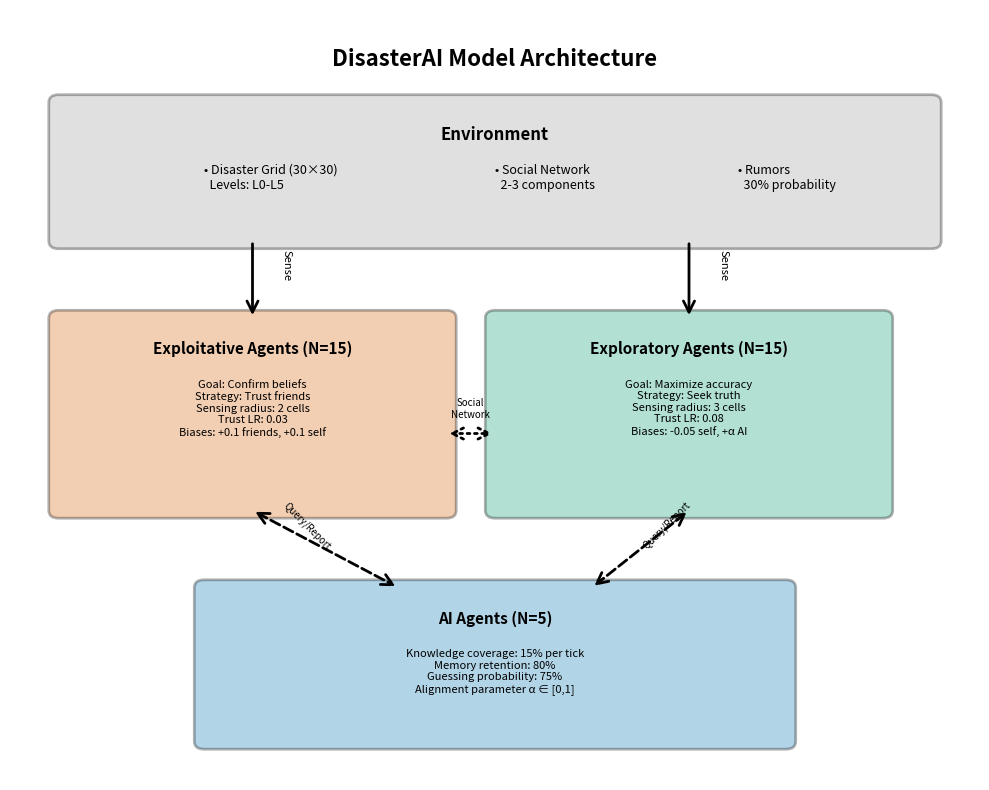
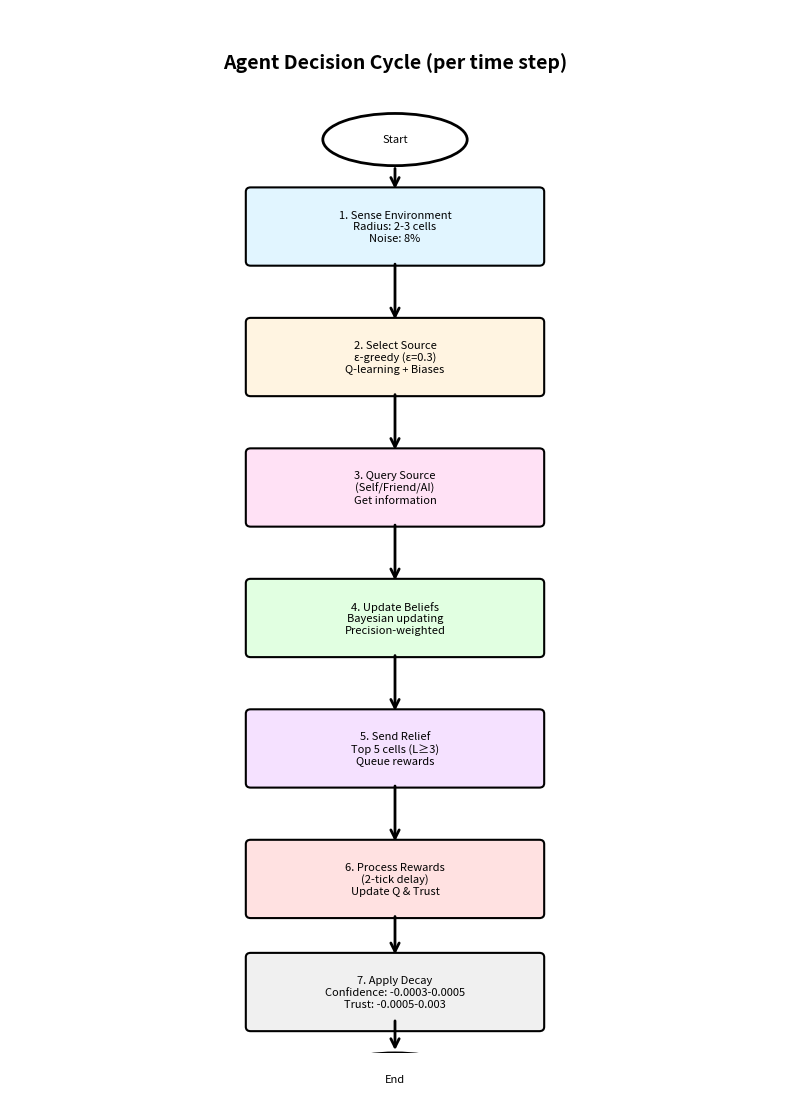
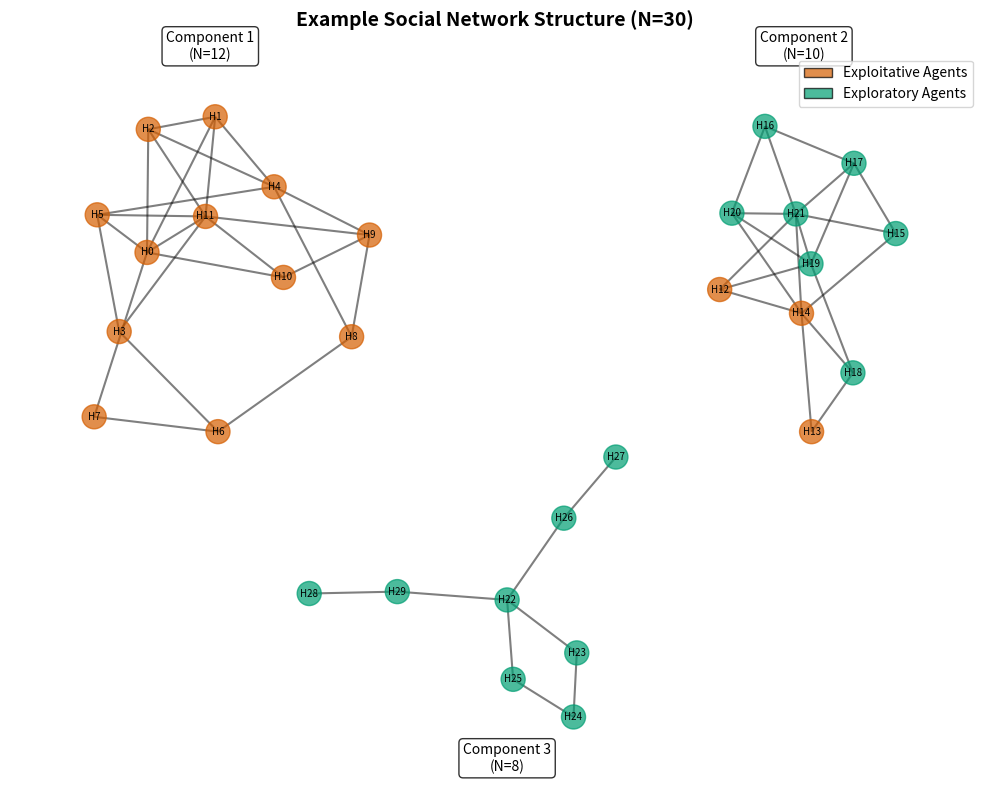
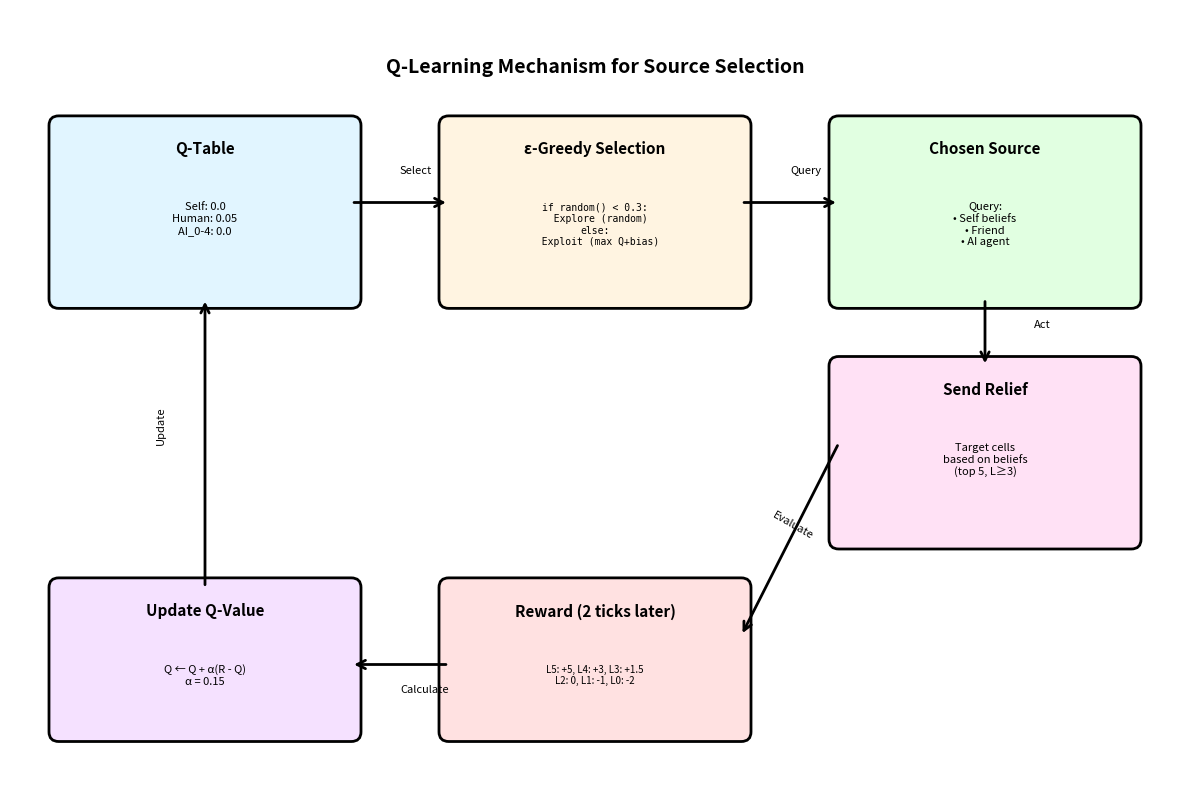

Write Python code to recreate these figures, in order.
"""
Automated Diagram Generator for DisasterAI Model

This script creates publication-ready diagrams of the model architecture.

Requirements:
    pip install matplotlib networkx graphviz

Usage:
    python create_model_diagrams.py

Output:
    - Figure1_ModelArchitecture.png/pdf
    - Figure2_DecisionCycle.png/pdf
    - Figure3_SocialNetwork.png/pdf
    - Figure4_QLearning.png/pdf
"""

import matplotlib.pyplot as plt
import matplotlib.patches as mpatches
from matplotlib.patches import FancyBboxPatch, FancyArrowPatch, Circle
import networkx as nx
import numpy as np

# Color scheme (colorblind-friendly)
COLORS = {
    'exploitative': '#D55E00',  # Vermillion
    'exploratory': '#009E73',   # Bluish green
    'ai': '#0072B2',            # Blue
    'environment': '#999999',   # Gray
    'process': '#F0E442',       # Yellow
}

# Output directory
OUTPUT_DIR = "model_diagrams"
import os
os.makedirs(OUTPUT_DIR, exist_ok=True)

def create_figure1_architecture():
    """
    Figure 1: Model Architecture Overview
    Shows environment, agents, and relationships
    """
    fig, ax = plt.subplots(1, 1, figsize=(10, 8))
    ax.set_xlim(0, 10)
    ax.set_ylim(0, 10)
    ax.axis('off')

    # Title
    ax.text(5, 9.5, 'DisasterAI Model Architecture',
            ha='center', va='top', fontsize=16, fontweight='bold')

    # Environment box (top)
    env_box = FancyBboxPatch((0.5, 7), 9, 1.8,
                             boxstyle="round,pad=0.1",
                             edgecolor='black', facecolor=COLORS['environment'],
                             linewidth=2, alpha=0.3)
    ax.add_patch(env_box)
    ax.text(5, 8.5, 'Environment', ha='center', va='top', fontsize=12, fontweight='bold')
    ax.text(2, 8.0, '• Disaster Grid (30×30)\n  Levels: L0-L5',
            ha='left', va='top', fontsize=9)
    ax.text(5, 8.0, '• Social Network\n  2-3 components',
            ha='left', va='top', fontsize=9)
    ax.text(7.5, 8.0, '• Rumors\n  30% probability',
            ha='left', va='top', fontsize=9)

    # Exploitative agents box (left)
    exp_box = FancyBboxPatch((0.5, 3.5), 4, 2.5,
                             boxstyle="round,pad=0.1",
                             edgecolor='black', facecolor=COLORS['exploitative'],
                             linewidth=2, alpha=0.3)
    ax.add_patch(exp_box)
    ax.text(2.5, 5.7, 'Exploitative Agents (N=15)',
            ha='center', va='top', fontsize=11, fontweight='bold')
    ax.text(2.5, 5.2,
            'Goal: Confirm beliefs\n'
            'Strategy: Trust friends\n'
            'Sensing radius: 2 cells\n'
            'Trust LR: 0.03\n'
            'Biases: +0.1 friends, +0.1 self',
            ha='center', va='top', fontsize=8)

    # Exploratory agents box (middle)
    exr_box = FancyBboxPatch((5, 3.5), 4, 2.5,
                             boxstyle="round,pad=0.1",
                             edgecolor='black', facecolor=COLORS['exploratory'],
                             linewidth=2, alpha=0.3)
    ax.add_patch(exr_box)
    ax.text(7, 5.7, 'Exploratory Agents (N=15)',
            ha='center', va='top', fontsize=11, fontweight='bold')
    ax.text(7, 5.2,
            'Goal: Maximize accuracy\n'
            'Strategy: Seek truth\n'
            'Sensing radius: 3 cells\n'
            'Trust LR: 0.08\n'
            'Biases: -0.05 self, +α AI',
            ha='center', va='top', fontsize=8)

    # AI agents box (bottom)
    ai_box = FancyBboxPatch((2, 0.5), 6, 2,
                            boxstyle="round,pad=0.1",
                            edgecolor='black', facecolor=COLORS['ai'],
                            linewidth=2, alpha=0.3)
    ax.add_patch(ai_box)
    ax.text(5, 2.2, 'AI Agents (N=5)',
            ha='center', va='top', fontsize=11, fontweight='bold')
    ax.text(5, 1.7,
            'Knowledge coverage: 15% per tick\n'
            'Memory retention: 80%\n'
            'Guessing probability: 75%\n'
            'Alignment parameter α ∈ [0,1]',
            ha='center', va='top', fontsize=8)

    # Arrows
    # Environment to agents
    arrow1 = FancyArrowPatch((2.5, 7.0), (2.5, 6.0),
                            arrowstyle='->', mutation_scale=20,
                            linewidth=2, color='black')
    ax.add_patch(arrow1)
    ax.text(2.8, 6.5, 'Sense', fontsize=8, rotation=-90)

    arrow2 = FancyArrowPatch((7, 7.0), (7, 6.0),
                            arrowstyle='->', mutation_scale=20,
                            linewidth=2, color='black')
    ax.add_patch(arrow2)
    ax.text(7.3, 6.5, 'Sense', fontsize=8, rotation=-90)

    # Agents to AI (bidirectional)
    arrow3 = FancyArrowPatch((2.5, 3.5), (4, 2.5),
                            arrowstyle='<->', mutation_scale=20,
                            linewidth=2, color='black', linestyle='dashed')
    ax.add_patch(arrow3)
    ax.text(2.8, 3, 'Query/Report', fontsize=7, rotation=-45)

    arrow4 = FancyArrowPatch((7, 3.5), (6, 2.5),
                            arrowstyle='<->', mutation_scale=20,
                            linewidth=2, color='black', linestyle='dashed')
    ax.add_patch(arrow4)
    ax.text(6.5, 3, 'Query/Report', fontsize=7, rotation=45)

    # Agents to agents (social network)
    arrow5 = FancyArrowPatch((4.5, 4.5), (5.0, 4.5),
                            arrowstyle='<->', mutation_scale=20,
                            linewidth=2, color='black', linestyle='dotted')
    ax.add_patch(arrow5)
    ax.text(4.75, 4.7, 'Social\nNetwork', fontsize=7, ha='center')

    plt.tight_layout()
    plt.savefig(f'{OUTPUT_DIR}/Figure1_ModelArchitecture.png', dpi=300, bbox_inches='tight')
    plt.savefig(f'{OUTPUT_DIR}/Figure1_ModelArchitecture.pdf', bbox_inches='tight')
    print("✓ Created Figure 1: Model Architecture")
    plt.close()


def create_figure2_decision_cycle():
    """
    Figure 2: Agent Decision Cycle
    Flowchart showing 6-step process
    """
    fig, ax = plt.subplots(1, 1, figsize=(8, 11))
    ax.set_xlim(0, 8)
    ax.set_ylim(0, 12)
    ax.axis('off')

    # Title
    ax.text(4, 11.5, 'Agent Decision Cycle (per time step)',
            ha='center', va='top', fontsize=14, fontweight='bold')

    # Define steps with colors
    steps = [
        (4, 10.5, 'Start', 'white', 'ellipse'),
        (4, 9.5, '1. Sense Environment\nRadius: 2-3 cells\nNoise: 8%', '#e1f5ff', 'box'),
        (4, 8.0, '2. Select Source\nε-greedy (ε=0.3)\nQ-learning + Biases', '#fff4e1', 'box'),
        (4, 6.5, '3. Query Source\n(Self/Friend/AI)\nGet information', '#ffe1f5', 'box'),
        (4, 5.0, '4. Update Beliefs\nBayesian updating\nPrecision-weighted', '#e1ffe1', 'box'),
        (4, 3.5, '5. Send Relief\nTop 5 cells (L≥3)\nQueue rewards', '#f5e1ff', 'box'),
        (4, 2.0, '6. Process Rewards\n(2-tick delay)\nUpdate Q & Trust', '#ffe1e1', 'box'),
        (4, 0.7, '7. Apply Decay\nConfidence: -0.0003-0.0005\nTrust: -0.0005-0.003', '#f0f0f0', 'box'),
        (4, -0.3, 'End', 'white', 'ellipse'),
    ]

    for x, y, text, color, shape in steps:
        if shape == 'ellipse':
            ellipse = mpatches.Ellipse((x, y), 1.5, 0.6,
                                       edgecolor='black', facecolor=color, linewidth=2)
            ax.add_patch(ellipse)
        else:
            box = FancyBboxPatch((x-1.5, y-0.4), 3, 0.8,
                                boxstyle="round,pad=0.05",
                                edgecolor='black', facecolor=color, linewidth=1.5)
            ax.add_patch(box)

        ax.text(x, y, text, ha='center', va='center', fontsize=8, multialignment='center')

    # Arrows between steps
    arrow_positions = [
        (4, 10.2, 4, 9.9),
        (4, 9.1, 4, 8.4),
        (4, 7.6, 4, 6.9),
        (4, 6.1, 4, 5.4),
        (4, 4.6, 4, 3.9),
        (4, 3.1, 4, 2.4),
        (4, 1.6, 4, 1.1),
        (4, 0.4, 4, 0.0),
    ]

    for x1, y1, x2, y2 in arrow_positions:
        arrow = FancyArrowPatch((x1, y1), (x2, y2),
                               arrowstyle='->', mutation_scale=15,
                               linewidth=2, color='black')
        ax.add_patch(arrow)

    plt.tight_layout()
    plt.savefig(f'{OUTPUT_DIR}/Figure2_DecisionCycle.png', dpi=300, bbox_inches='tight')
    plt.savefig(f'{OUTPUT_DIR}/Figure2_DecisionCycle.pdf', bbox_inches='tight')
    print("✓ Created Figure 2: Decision Cycle")
    plt.close()


def create_figure3_social_network():
    """
    Figure 3: Example Social Network
    Shows network with multiple components
    """
    fig, ax = plt.subplots(1, 1, figsize=(10, 8))

    # Create a sample network with 3 components
    # Component 1: 12 nodes
    G1 = nx.watts_strogatz_graph(12, 4, 0.3, seed=42)
    # Component 2: 10 nodes
    G2 = nx.watts_strogatz_graph(10, 4, 0.3, seed=43)
    # Component 3: 8 nodes
    G3 = nx.watts_strogatz_graph(8, 3, 0.3, seed=44)

    # Combine into one graph (disjoint)
    G = nx.Graph()
    G.add_nodes_from([(i, {'component': 1}) for i in range(12)])
    G.add_nodes_from([(i+12, {'component': 2}) for i in range(10)])
    G.add_nodes_from([(i+22, {'component': 3}) for i in range(8)])

    # Add edges
    for u, v in G1.edges():
        G.add_edge(u, v)
    for u, v in G2.edges():
        G.add_edge(u+12, v+12)
    for u, v in G3.edges():
        G.add_edge(u+22, v+22)

    # Layout
    pos = {}
    pos.update(nx.spring_layout(G.subgraph(range(12)), center=(0, 0), k=0.5, seed=42))
    pos.update(nx.spring_layout(G.subgraph(range(12, 22)), center=(3, 0), k=0.5, seed=43))
    pos.update(nx.spring_layout(G.subgraph(range(22, 30)), center=(1.5, -2), k=0.5, seed=44))

    # Assign agent types (50-50 split)
    agent_types = {}
    for i in range(30):
        agent_types[i] = 'exploitative' if i < 15 else 'exploratory'

    # Node colors
    node_colors = [COLORS[agent_types[node]] for node in G.nodes()]

    # Draw
    nx.draw_networkx_nodes(G, pos, node_color=node_colors,
                          node_size=300, alpha=0.7, ax=ax)
    nx.draw_networkx_edges(G, pos, width=1.5, alpha=0.5, ax=ax)
    nx.draw_networkx_labels(G, pos,
                           labels={i: f'H{i}' for i in range(30)},
                           font_size=7, ax=ax)

    # Add component labels
    ax.text(0, 1.2, 'Component 1\n(N=12)', ha='center', fontsize=10,
            bbox=dict(boxstyle='round', facecolor='white', alpha=0.8))
    ax.text(3, 1.2, 'Component 2\n(N=10)', ha='center', fontsize=10,
            bbox=dict(boxstyle='round', facecolor='white', alpha=0.8))
    ax.text(1.5, -3, 'Component 3\n(N=8)', ha='center', fontsize=10,
            bbox=dict(boxstyle='round', facecolor='white', alpha=0.8))

    # Legend
    legend_elements = [
        mpatches.Patch(facecolor=COLORS['exploitative'], alpha=0.7,
                      edgecolor='black', label='Exploitative Agents'),
        mpatches.Patch(facecolor=COLORS['exploratory'], alpha=0.7,
                      edgecolor='black', label='Exploratory Agents')
    ]
    ax.legend(handles=legend_elements, loc='upper right', fontsize=10)

    ax.set_title('Example Social Network Structure (N=30)', fontsize=14, fontweight='bold', pad=20)
    ax.axis('off')

    plt.tight_layout()
    plt.savefig(f'{OUTPUT_DIR}/Figure3_SocialNetwork.png', dpi=300, bbox_inches='tight')
    plt.savefig(f'{OUTPUT_DIR}/Figure3_SocialNetwork.pdf', bbox_inches='tight')
    print("✓ Created Figure 3: Social Network")
    plt.close()


def create_figure4_qlearning():
    """
    Figure 4: Q-Learning Mechanism
    Shows source selection and reward loop
    """
    fig, ax = plt.subplots(1, 1, figsize=(12, 8))
    ax.set_xlim(0, 12)
    ax.set_ylim(0, 8)
    ax.axis('off')

    # Title
    ax.text(6, 7.5, 'Q-Learning Mechanism for Source Selection',
            ha='center', va='top', fontsize=14, fontweight='bold')

    # Q-Table
    qtable = FancyBboxPatch((0.5, 5), 3, 1.8,
                           boxstyle="round,pad=0.1",
                           edgecolor='black', facecolor='#e1f5ff', linewidth=2)
    ax.add_patch(qtable)
    ax.text(2, 6.5, 'Q-Table', ha='center', fontsize=11, fontweight='bold')
    ax.text(2, 6.0,
            'Self: 0.0\n'
            'Human: 0.05\n'
            'AI_0-4: 0.0',
            ha='center', va='top', fontsize=8)

    # Epsilon-greedy decision
    decision = FancyBboxPatch((4.5, 5), 3, 1.8,
                             boxstyle="round,pad=0.1",
                             edgecolor='black', facecolor='#fff4e1', linewidth=2)
    ax.add_patch(decision)
    ax.text(6, 6.5, 'ε-Greedy Selection', ha='center', fontsize=11, fontweight='bold')
    ax.text(6, 6.0,
            'if random() < 0.3:\n'
            '  Explore (random)\n'
            'else:\n'
            '  Exploit (max Q+bias)',
            ha='center', va='top', fontsize=7, family='monospace')

    # Chosen source
    source = FancyBboxPatch((8.5, 5), 3, 1.8,
                           boxstyle="round,pad=0.1",
                           edgecolor='black', facecolor='#e1ffe1', linewidth=2)
    ax.add_patch(source)
    ax.text(10, 6.5, 'Chosen Source', ha='center', fontsize=11, fontweight='bold')
    ax.text(10, 6.0,
            'Query:\n'
            '• Self beliefs\n'
            '• Friend\n'
            '• AI agent',
            ha='center', va='top', fontsize=8)

    # Action & Outcome
    action = FancyBboxPatch((8.5, 2.5), 3, 1.8,
                           boxstyle="round,pad=0.1",
                           edgecolor='black', facecolor='#ffe1f5', linewidth=2)
    ax.add_patch(action)
    ax.text(10, 4.0, 'Send Relief', ha='center', fontsize=11, fontweight='bold')
    ax.text(10, 3.5,
            'Target cells\n'
            'based on beliefs\n'
            '(top 5, L≥3)',
            ha='center', va='top', fontsize=8)

    # Reward calculation
    reward = FancyBboxPatch((4.5, 0.5), 3, 1.5,
                           boxstyle="round,pad=0.1",
                           edgecolor='black', facecolor='#ffe1e1', linewidth=2)
    ax.add_patch(reward)
    ax.text(6, 1.7, 'Reward (2 ticks later)', ha='center', fontsize=11, fontweight='bold')
    ax.text(6, 1.2,
            'L5: +5, L4: +3, L3: +1.5\n'
            'L2: 0, L1: -1, L0: -2',
            ha='center', va='top', fontsize=7)

    # Q-update
    update = FancyBboxPatch((0.5, 0.5), 3, 1.5,
                           boxstyle="round,pad=0.1",
                           edgecolor='black', facecolor='#f5e1ff', linewidth=2)
    ax.add_patch(update)
    ax.text(2, 1.7, 'Update Q-Value', ha='center', fontsize=11, fontweight='bold')
    ax.text(2, 1.2,
            'Q ← Q + α(R - Q)\n'
            'α = 0.15',
            ha='center', va='top', fontsize=8)

    # Arrows
    arrows = [
        ((3.5, 6), (4.5, 6), 'black'),           # Q-table to decision
        ((7.5, 6), (8.5, 6), 'black'),           # Decision to source
        ((10, 5), (10, 4.3), 'black'),           # Source to action
        ((8.5, 3.5), (7.5, 1.5), 'black'),      # Action to reward
        ((4.5, 1.2), (3.5, 1.2), 'black'),      # Reward to update
        ((2, 2), (2, 5), 'black'),              # Update back to Q-table (feedback)
    ]

    for (x1, y1), (x2, y2), color in arrows:
        arrow = FancyArrowPatch((x1, y1), (x2, y2),
                               arrowstyle='->', mutation_scale=15,
                               linewidth=2, color=color)
        ax.add_patch(arrow)

    # Add labels on arrows
    ax.text(4, 6.3, 'Select', fontsize=8)
    ax.text(8, 6.3, 'Query', fontsize=8)
    ax.text(10.5, 4.7, 'Act', fontsize=8)
    ax.text(7.8, 2.5, 'Evaluate', fontsize=8, rotation=-30)
    ax.text(4, 0.9, 'Calculate', fontsize=8)
    ax.text(1.5, 3.5, 'Update', fontsize=8, rotation=90)

    plt.tight_layout()
    plt.savefig(f'{OUTPUT_DIR}/Figure4_QLearning.png', dpi=300, bbox_inches='tight')
    plt.savefig(f'{OUTPUT_DIR}/Figure4_QLearning.pdf', bbox_inches='tight')
    print("✓ Created Figure 4: Q-Learning Mechanism")
    plt.close()


def create_all_figures():
    """Generate all figures"""
    print("\n" + "="*60)
    print("DisasterAI Model Diagram Generator")
    print("="*60)
    print(f"\nGenerating diagrams in '{OUTPUT_DIR}/' directory...\n")

    create_figure1_architecture()
    create_figure2_decision_cycle()
    create_figure3_social_network()
    create_figure4_qlearning()

    print("\n" + "="*60)
    print("All diagrams created successfully!")
    print("="*60)
    print(f"\nFiles created in '{OUTPUT_DIR}/':")
    print("  - Figure1_ModelArchitecture.png/pdf")
    print("  - Figure2_DecisionCycle.png/pdf")
    print("  - Figure3_SocialNetwork.png/pdf")
    print("  - Figure4_QLearning.png/pdf")
    print("\nReady for publication! (300 DPI, PDF format)")
    print("="*60 + "\n")


if __name__ == "__main__":
    create_all_figures()
